Labelled photos from "data", an image-classification folder in Anshu-b/rover-mission-control. The possible labels are: carpet, soil, wood.

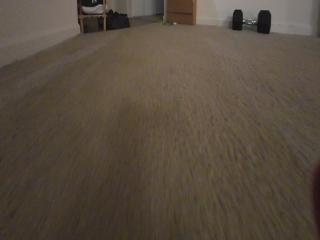
Label: carpet

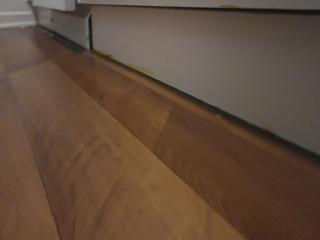
Label: wood

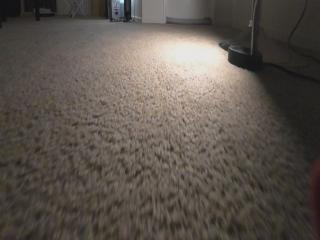
Label: carpet

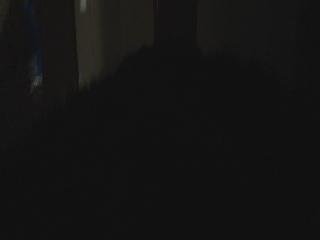
Label: soil

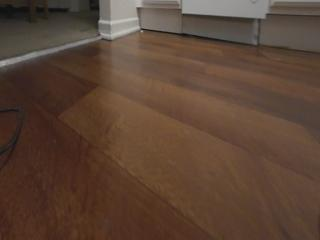
Label: wood

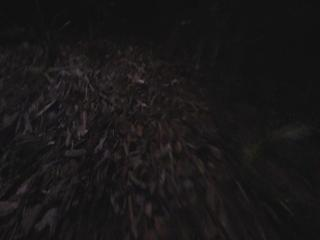
Label: soil
